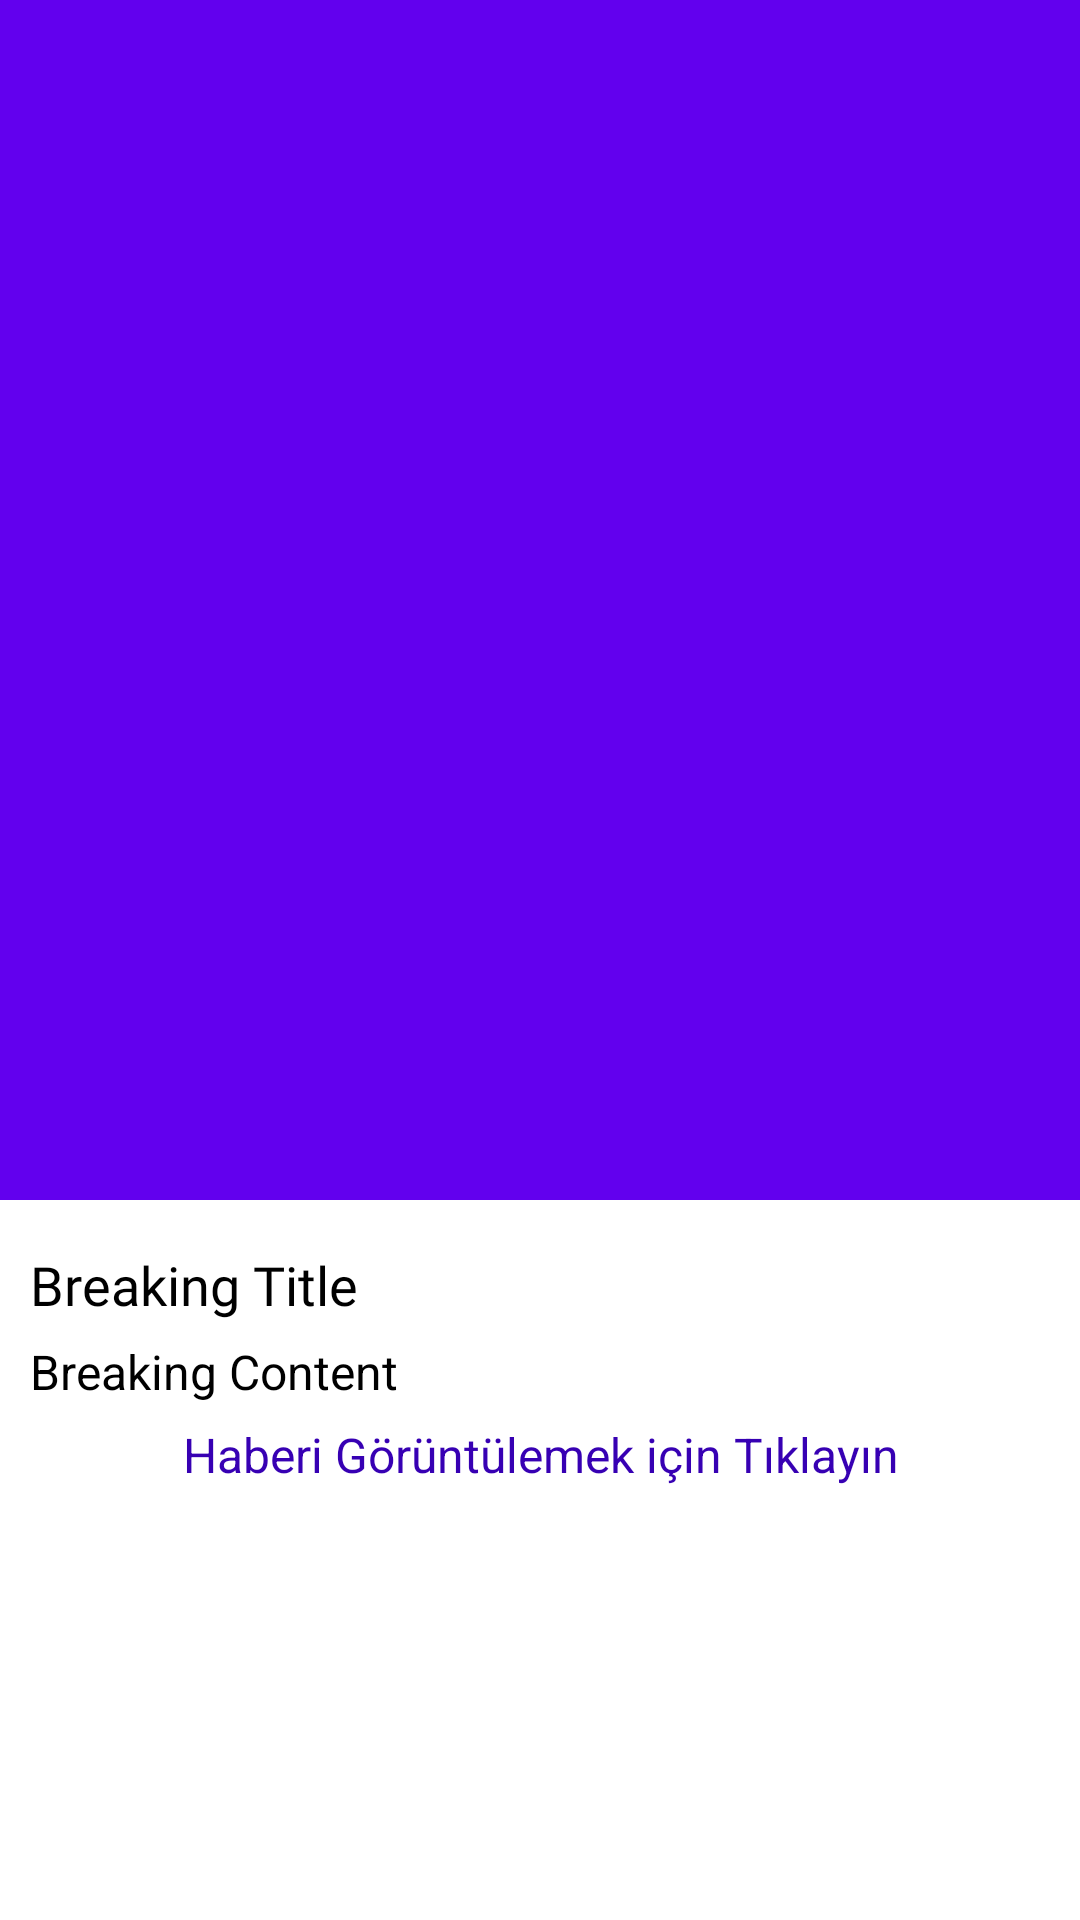

Write the Android layout XML for this screen, with the resource values it uses.
<!-- AndroidManifest.xml: application theme Theme.NewsApp -->
<!-- res/layout/fragment_detail_news.xml -->
<?xml version="1.0" encoding="utf-8"?>
<androidx.coordinatorlayout.widget.CoordinatorLayout xmlns:android="http://schemas.android.com/apk/res/android"
    xmlns:tools="http://schemas.android.com/tools"
    android:layout_width="match_parent"
    android:layout_height="match_parent"
    xmlns:app="http://schemas.android.com/apk/res-auto"
    tools:context=".ui.DetailNewsFragment">

    <com.google.android.material.appbar.AppBarLayout
        android:id="@+id/appBarLayout"
        android:layout_width="match_parent"
        android:layout_height="400dp"
        android:fitsSystemWindows="true"
        android:theme="@style/ThemeOverlay.MaterialComponents.Dark">

        <com.google.android.material.appbar.CollapsingToolbarLayout
            android:id="@+id/collapsingToolbar"
            android:layout_width="match_parent"
            android:layout_height="match_parent"
            android:fitsSystemWindows="true"
            android:theme="@style/ThemeOverlay.AppCompat.Light"
            app:contentScrim="@color/imagetintcolor"
            app:expandedTitleGravity="center|bottom"
            app:expandedTitleMarginEnd="64dp"
            app:expandedTitleMarginStart="48dp"
            app:layout_scrollFlags="scroll|exitUntilCollapsed"
            app:titleEnabled="true">

            <ImageView
                android:id="@+id/showNewsImage"
                android:layout_width="match_parent"
                android:layout_height="match_parent"
                android:scaleType="centerCrop"
                android:src="@drawable/ic_launcher_background" />

        </com.google.android.material.appbar.CollapsingToolbarLayout>
    </com.google.android.material.appbar.AppBarLayout>

    <androidx.core.widget.NestedScrollView
        android:layout_width="match_parent"
        android:layout_height="match_parent"
        android:overScrollMode="never"
        app:layout_behavior="com.google.android.material.appbar.AppBarLayout$ScrollingViewBehavior">

        <LinearLayout
            android:layout_width="match_parent"
            android:layout_height="wrap_content"
            android:orientation="vertical"
            android:padding="10dp">

            <TextView
                android:id="@+id/showNewsTitle"
                android:layout_width="match_parent"
                android:layout_height="wrap_content"
                android:layout_marginTop="6dp"
                android:layout_marginBottom="6dp"
                android:fontFamily="@font/g_bold"
                android:text="Breaking Title"
                android:textColor="@color/black"
                android:textSize="18sp" />

            <TextView
                android:id="@+id/showNewsContent"
                android:layout_width="match_parent"
                android:layout_height="wrap_content"
                android:text="Breaking Content"
                android:textColor="@color/black"
                android:textSize="16sp" />
            <TextView
                android:id="@+id/goShowNewsWebView"
                android:layout_width="match_parent"
                android:layout_height="wrap_content"
                android:text="@string/newsDetail"
                android:textColor="@color/purple_700"
                android:textSize="16sp"
                android:textAlignment="center"
                android:layout_marginTop="6dp"
                android:layout_marginBottom="6dp"/>
        </LinearLayout>
    </androidx.core.widget.NestedScrollView>

</androidx.coordinatorlayout.widget.CoordinatorLayout>
<!-- resources referenced by this layout -->
<resources>
  <color name="black">#FF000000</color>
  <color name="imagetintcolor">#74000000</color>
  <color name="purple_700">#FF3700B3</color>
  <!-- drawable ic_launcher_background: png bitmap (mipmap-hdpi, 5758 bytes) -->
  <string name="newsDetail">Haberi Görüntülemek için Tıklayın</string>
  <style name="Theme.NewsApp" parent="Theme.MaterialComponents.DayNight.DarkActionBar">
          
          <item name="colorPrimary">@color/purple_500</item>
          <item name="colorPrimaryVariant">@color/purple_700</item>
          <item name="colorOnPrimary">@color/white</item>
          
          <item name="colorSecondary">@color/teal_200</item>
          <item name="colorSecondaryVariant">@color/teal_700</item>
          <item name="colorOnSecondary">@color/black</item>
          
          <item name="android:statusBarColor" tools:targetApi="l">?attr/colorPrimaryVariant</item>
          
          <item name="windowActionBar">false</item>
          <item name="windowNoTitle">true</item>
      </style>
  <color name="purple_500">#FF6200EE</color>
  <color name="white">#FFFFFFFF</color>
  <color name="teal_200">#FF03DAC5</color>
  <color name="teal_700">#FF018786</color>
</resources>
